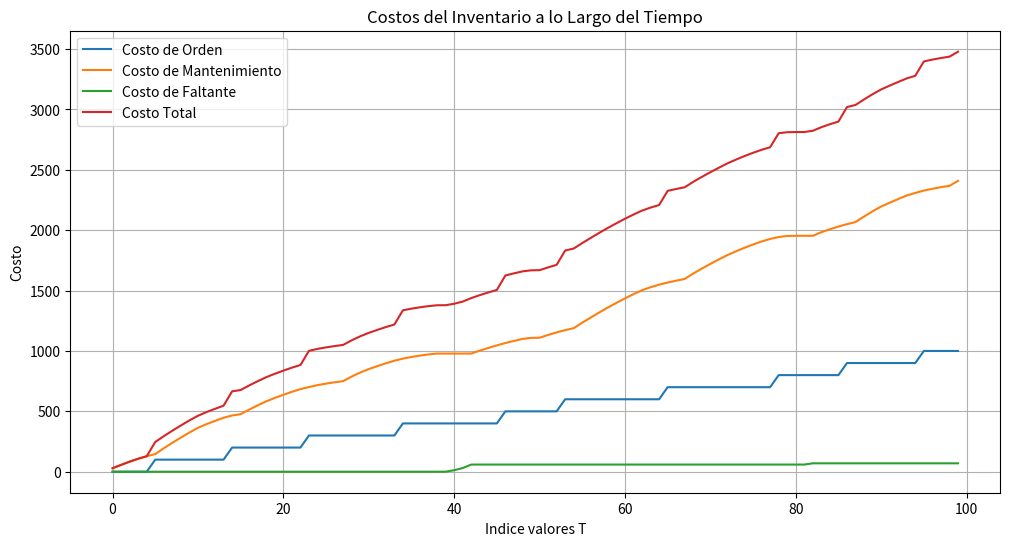
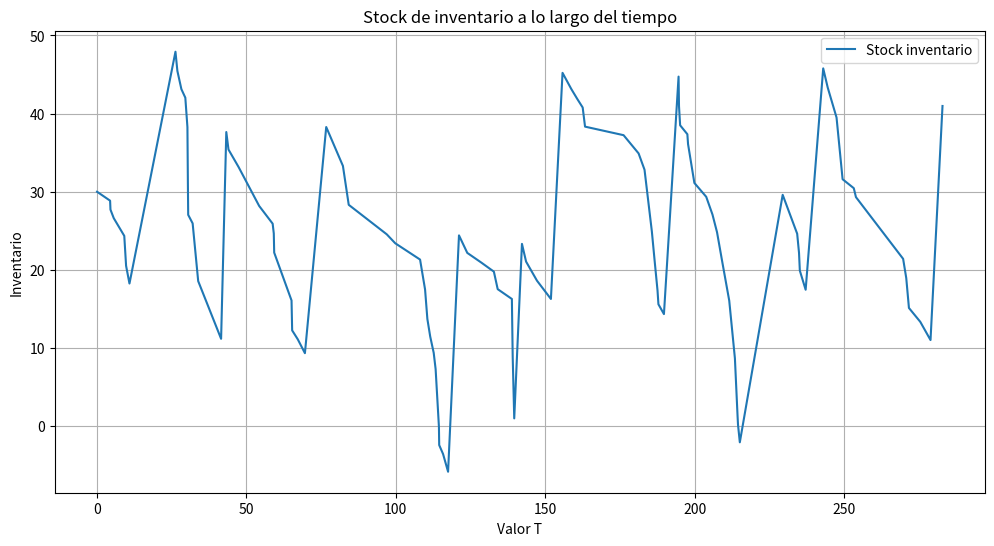

Python code for these plots, in order:
import numpy as np
import matplotlib.pyplot as plt

# Parámetros del sistema
Q = 50          # Valor maximo de inventario
R = 20          # Punto de reorden
lead_time = 15   # Días de espera entre orden y entrega

# Costos
costo_orden = 100
costo_mantenimiento_unit = 1
costo_faltante_unit = 5

# Demanda diaria: Poisson
media_demanda = 5

# Estado del sistema
inventario = 30
dia_pedido = -1
cant_pedida = 0
costos_diarios = {
    "orden": [],
    "mantenimiento": [],
    "faltante": [],
    "total": []
}

inventario_historico = [30]

# calculo de demanda de unidades
# Primero vamos a generar 15 valores de forma aleatoria entre 1 y 8 ya que la distribucion empirica discreta se contruye a partir de un conjunto de datos observados
datos_observados = np.random.uniform(1,9,15)
# Obtener valores y frecuencias de los datos observados
valores, veces_que_salen = np.unique(datos_observados, return_counts=True)
probabilidades = veces_que_salen / sum(veces_que_salen)

#calculo arribo de personas
# Generar numeros pseudoaleatorios con distribucion de probabilidad exponencial (Usando transformada inversa)
lambd = 0.45 # Valor de LAMBDA
num_uniformes_para_exponencial = np.random.uniform(0,1,100) # num_uniformes_para_exponencial ~ U(0,1)
num_exponenciales = -np.log(1 - num_uniformes_para_exponencial) / lambd
print(num_exponenciales)

valores_t = [0]
for i in range(len(num_exponenciales)):
    valor_t = float(round(num_exponenciales[i] + valores_t[i], 4))
    valores_t.append(valor_t)

print(valores_t)

periodo = 10
periodo_actual = 0
tiempo_reposicion = -1
pedido_pendiente = 0

costo_orden_total = 0
costo_mant_total = 0
costo_falt_total = 0

for arribo in range(len(valores_t) - 1):
    valor_t = valores_t[arribo+1]
    # 1. Llegan órdenes pendientes
    if (pedido_pendiente == 1) and (valor_t >= tiempo_reposicion):
        inventario = inventario + cant_pedida
        pedido_pendiente = 0

    # 2. Demanda
    demanda_por_cliente = np.random.choice(valores, p=probabilidades)
    if demanda_por_cliente <= inventario:
        ventas = demanda_por_cliente
        producto_faltante = 0
    else:
        ventas = inventario
        producto_faltante = demanda_por_cliente - inventario
    inventario -= demanda_por_cliente

    # 3. Revisar si hay que hacer orden
    if (inventario <= R) and (pedido_pendiente == 0):
        num_reposcion_generado = np.random.uniform(1/2,1,1)
        tiempo_reposicion = valor_t + (periodo * num_reposcion_generado)
        pedido_pendiente = 1
        cant_pedida = Q - inventario
        costo_orden_total = costo_orden_total + costo_orden


    # 4. Calcular costos

    costo_mant_total = costo_mant_total + max(0, inventario * costo_mantenimiento_unit)
    costo_falt_total = costo_falt_total + (producto_faltante * costo_faltante_unit)
    costo_total = costo_orden_total + costo_mant_total + costo_falt_total

    costos_diarios["orden"].append(costo_orden_total)
    costos_diarios["mantenimiento"].append(costo_mant_total)
    costos_diarios["faltante"].append(costo_falt_total)
    costos_diarios["total"].append(costo_total)

    inventario_historico.append(inventario)


# Resultados finales
total_orden = sum(costos_diarios["orden"])
total_mant = sum(costos_diarios["mantenimiento"])
total_falt = sum(costos_diarios["faltante"])
total_total = sum(costos_diarios["total"])

print("RESULTADOS FINALES")
print(f"Costo de orden total: ${total_orden:.2f}")
print(f"Costo de mantenimiento total: ${total_mant:.2f}")
print(f"Costo de faltantes total: ${total_falt:.2f}")
print(f"Costo total: ${total_total:.2f}")

# Gráfica
plt.figure(figsize=(12,6))
plt.plot(costos_diarios["orden"], label="Costo de Orden")
plt.plot(costos_diarios["mantenimiento"], label="Costo de Mantenimiento")
plt.plot(costos_diarios["faltante"], label="Costo de Faltante")
plt.plot(costos_diarios["total"], label="Costo Total")
plt.xlabel("Indice valores T")
plt.ylabel("Costo")
plt.title("Costos del Inventario a lo Largo del Tiempo")
plt.legend()
plt.grid(True)
plt.show()

plt.figure(figsize=(12,6))
plt.plot(valores_t, inventario_historico, label="Stock inventario")
plt.xlabel("Valor T")
plt.ylabel("Inventario")
plt.title("Stock de inventario a lo largo del tiempo")
plt.legend()
plt.grid(True)
plt.show()

